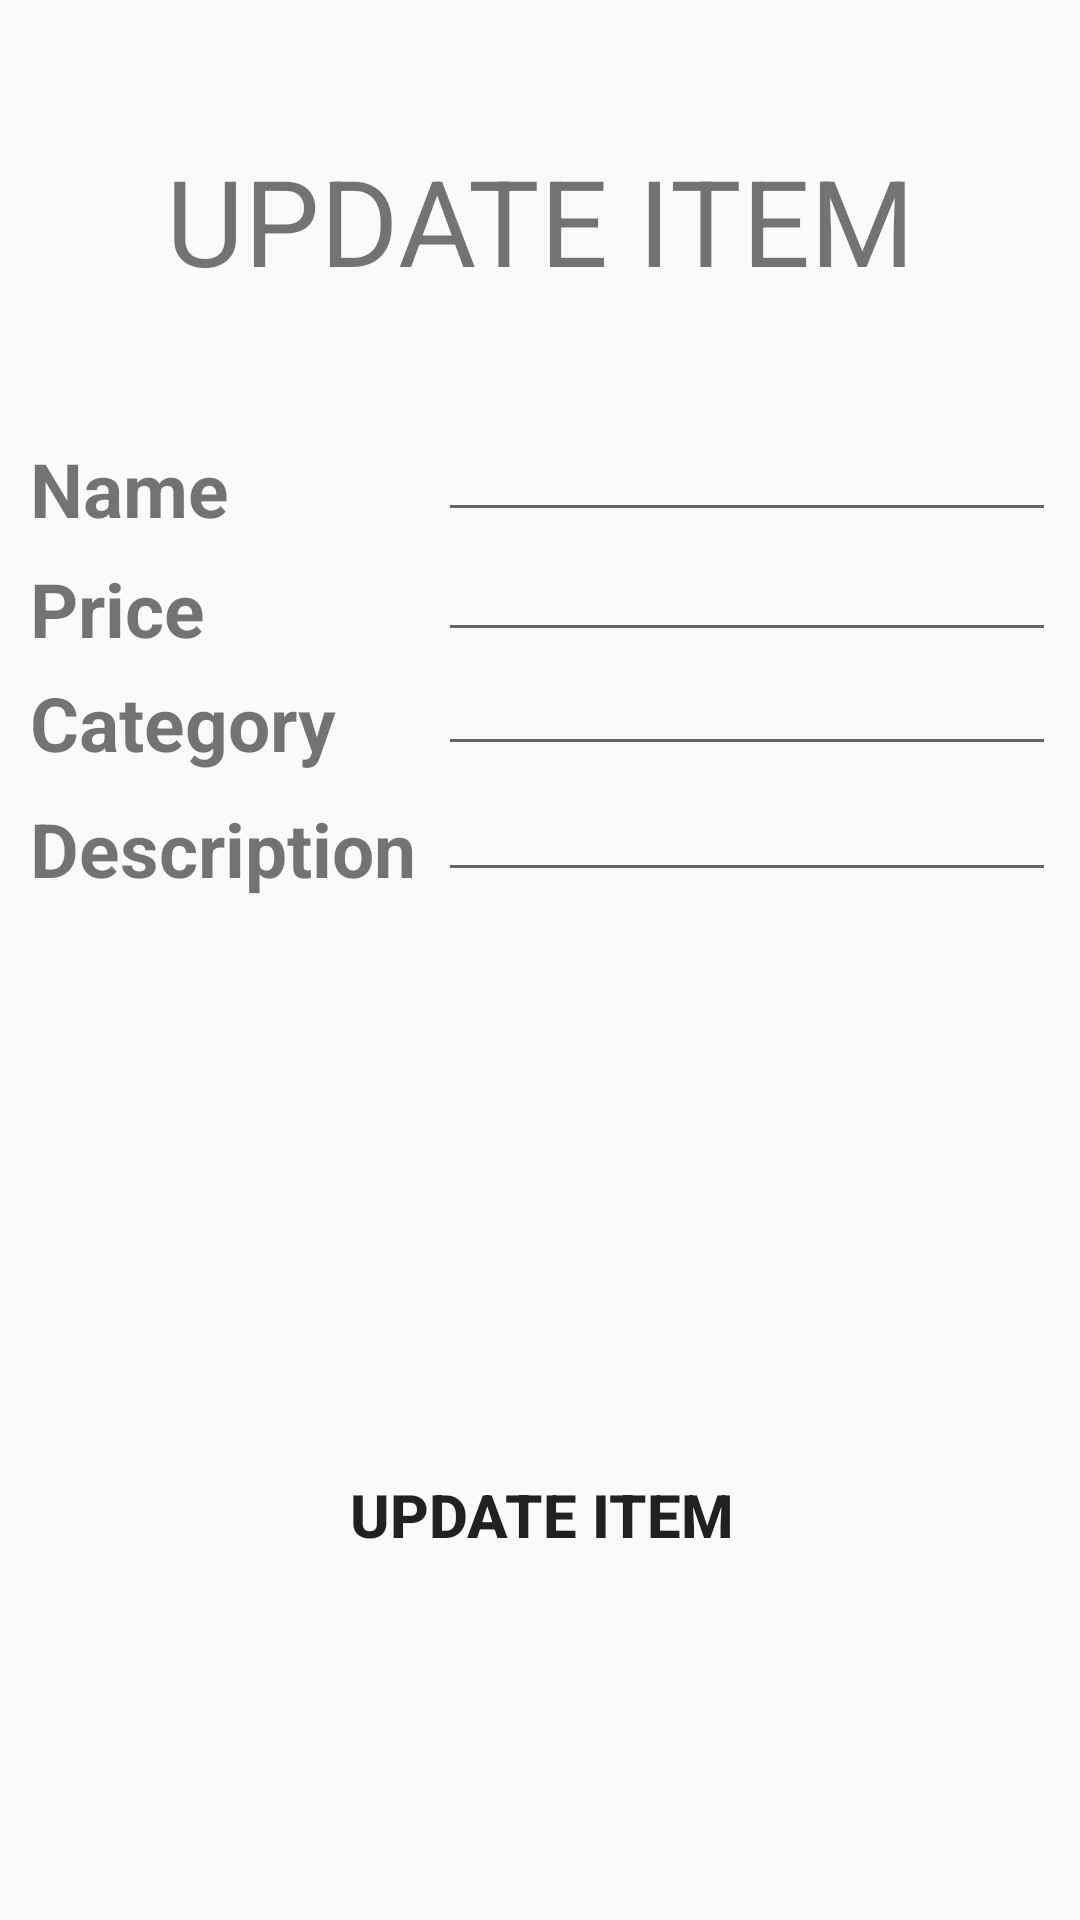

Write the Android layout XML for this screen, with the resource values it uses.
<!-- AndroidManifest.xml: application theme AppTheme -->
<!-- res/layout/update_dialog.xml -->
<?xml version="1.0" encoding="utf-8"?>
<android.support.constraint.ConstraintLayout
    xmlns:android="http://schemas.android.com/apk/res/android"
    xmlns:app="http://schemas.android.com/apk/res-auto"
    xmlns:tools="http://schemas.android.com/tools"
    android:layout_width="match_parent"
    android:layout_height="match_parent">

    
        
        
        
        
        
        
        
        
        
        
        

    <ImageView
        android:id="@+id/imageView"
        android:layout_width="wrap_content"
        android:layout_height="wrap_content"
        android:layout_marginStart="8dp"
        android:layout_marginTop="8dp"
        app:layout_constraintBottom_toBottomOf="parent"
        app:layout_constraintEnd_toEndOf="parent"
        app:layout_constraintHorizontal_bias="1.0"
        app:layout_constraintStart_toStartOf="parent"
        app:layout_constraintTop_toTopOf="parent"
        app:layout_constraintVertical_bias="1.0"
        android:src="@drawable/background"
        android:layout_marginLeft="8dp" />

    <TextView
        android:id="@+id/textView12"
        android:layout_width="281dp"
        android:layout_height="115dp"
        android:layout_marginEnd="8dp"
        android:layout_marginStart="8dp"
        android:layout_marginTop="16dp"
        android:gravity="center"
        android:text="@string/update_item"
        android:textColor="@color/textbody"
        android:textSize="40dp"
        app:layout_constraintEnd_toEndOf="parent"
        app:layout_constraintStart_toStartOf="parent"
        app:layout_constraintTop_toTopOf="parent" />

    <Button
        android:id="@+id/button7"
        android:layout_width="147dp"
        android:layout_height="46dp"
        android:layout_marginBottom="112dp"
        android:layout_marginEnd="8dp"
        android:layout_marginStart="8dp"
        android:layout_marginTop="8dp"
        android:background="@drawable/button_style"
        android:text="@string/update_item"
        android:textSize="20sp"
        android:textStyle="bold"
        app:layout_constraintBottom_toBottomOf="parent"
        app:layout_constraintEnd_toEndOf="parent"
        app:layout_constraintHorizontal_bias="0.502"
        app:layout_constraintStart_toStartOf="parent"
        app:layout_constraintTop_toTopOf="parent"
        app:layout_constraintVertical_bias="1.0" />

    <EditText
        android:id="@+id/editText3"
        android:layout_width="206dp"
        android:layout_height="wrap_content"
        android:layout_marginEnd="8dp"
        android:layout_marginStart="8dp"
        android:layout_marginTop="256dp"
        android:ems="10"
        android:inputType="textPersonName"
        app:layout_constraintEnd_toEndOf="parent"
        app:layout_constraintHorizontal_bias="1.0"
        app:layout_constraintStart_toStartOf="parent"
        app:layout_constraintTop_toTopOf="parent" />

    <EditText
        android:id="@+id/editText2"
        android:layout_width="206dp"
        android:layout_height="wrap_content"
        android:layout_marginEnd="8dp"
        android:layout_marginStart="8dp"
        android:layout_marginTop="214dp"
        android:ems="10"
        android:inputType="textPersonName"
        app:layout_constraintEnd_toEndOf="parent"
        app:layout_constraintHorizontal_bias="1.0"
        app:layout_constraintStart_toStartOf="parent"
        app:layout_constraintTop_toTopOf="parent" />

    <TextView
        android:id="@+id/textView16"
        android:layout_width="wrap_content"
        android:layout_height="wrap_content"
        android:layout_marginLeft="28dp"
        android:layout_marginStart="10dp"
        android:layout_marginTop="146dp"
        android:text="@string/item_name"
        android:textColor="@color/textbody"
        android:textSize="25sp"
        android:textStyle="bold"
        app:layout_constraintStart_toStartOf="parent"
        app:layout_constraintTop_toTopOf="parent" />

    <TextView
        android:id="@+id/textView10"
        android:layout_width="wrap_content"
        android:layout_height="wrap_content"
        android:layout_marginLeft="28dp"
        android:layout_marginStart="10dp"
        android:layout_marginTop="186dp"
        android:text="@string/item_price"
        android:textColor="@color/textbody"
        android:textSize="25sp"
        android:textStyle="bold"
        app:layout_constraintStart_toStartOf="parent"
        app:layout_constraintTop_toTopOf="parent" />

    <TextView
        android:id="@+id/textView11"
        android:layout_width="wrap_content"
        android:layout_height="wrap_content"
        android:layout_marginLeft="28dp"
        android:layout_marginStart="10dp"
        android:layout_marginTop="224dp"
        android:text="@string/item_image"
        android:textColor="@color/textbody"
        android:textSize="25sp"
        android:textStyle="bold"
        app:layout_constraintStart_toStartOf="parent"
        app:layout_constraintTop_toTopOf="parent" />

    <TextView
        android:id="@+id/textView13"
        android:layout_width="wrap_content"
        android:layout_height="wrap_content"
        android:layout_marginLeft="28dp"
        android:layout_marginStart="10dp"
        android:layout_marginTop="266dp"
        android:text="@string/item_desc"
        android:textColor="@color/textbody"
        android:textSize="25sp"
        android:textStyle="bold"
        app:layout_constraintStart_toStartOf="parent"
        app:layout_constraintTop_toTopOf="parent" />

    <EditText
        android:id="@+id/editText13"
        android:layout_width="206dp"
        android:layout_height="wrap_content"
        android:layout_marginEnd="8dp"
        android:layout_marginStart="8dp"
        android:layout_marginTop="176dp"
        android:ems="10"
        android:inputType="textPersonName"
        app:layout_constraintEnd_toEndOf="parent"
        app:layout_constraintHorizontal_bias="1.0"
        app:layout_constraintStart_toStartOf="parent"
        app:layout_constraintTop_toTopOf="parent" />

    <EditText
        android:id="@+id/editText16"
        android:layout_width="206dp"
        android:layout_height="wrap_content"
        android:layout_marginEnd="8dp"
        android:layout_marginStart="8dp"
        android:layout_marginTop="136dp"
        android:ems="10"
        android:inputType="textPersonName"
        app:layout_constraintEnd_toEndOf="parent"
        app:layout_constraintHorizontal_bias="1.0"
        app:layout_constraintStart_toStartOf="parent"
        app:layout_constraintTop_toTopOf="parent" />

    
        
        
        
        
        
        
        
        
        
        
        
        
        
        
        

    
        
        
        
        
        
        
        
        
        
        
        
</android.support.constraint.ConstraintLayout>
<!-- resources referenced by this layout -->
<resources>
  <string name="item_desc">Description</string>
  <string name="item_image">Category</string>
  <string name="item_name">Name</string>
  <string name="item_price">Price</string>
  <string name="update_item">UPDATE ITEM</string>
  <style name="AppTheme" parent="Theme.AppCompat.Light.DarkActionBar">
          
          <item name="colorPrimary">@color/colorPrimary</item>
          <item name="colorPrimaryDark">@color/colorPrimaryDark</item>
          <item name="colorAccent">@color/colorAccent</item>
      </style>
  <!-- not gathered from this repository: default colours our renderer supplied (Android Studio template values) -->
  <color name="colorPrimary">#FF6200EE</color>
  <color name="colorPrimaryDark">#FF3700B3</color>
  <color name="colorAccent">#FF03DAC5</color>
</resources>
